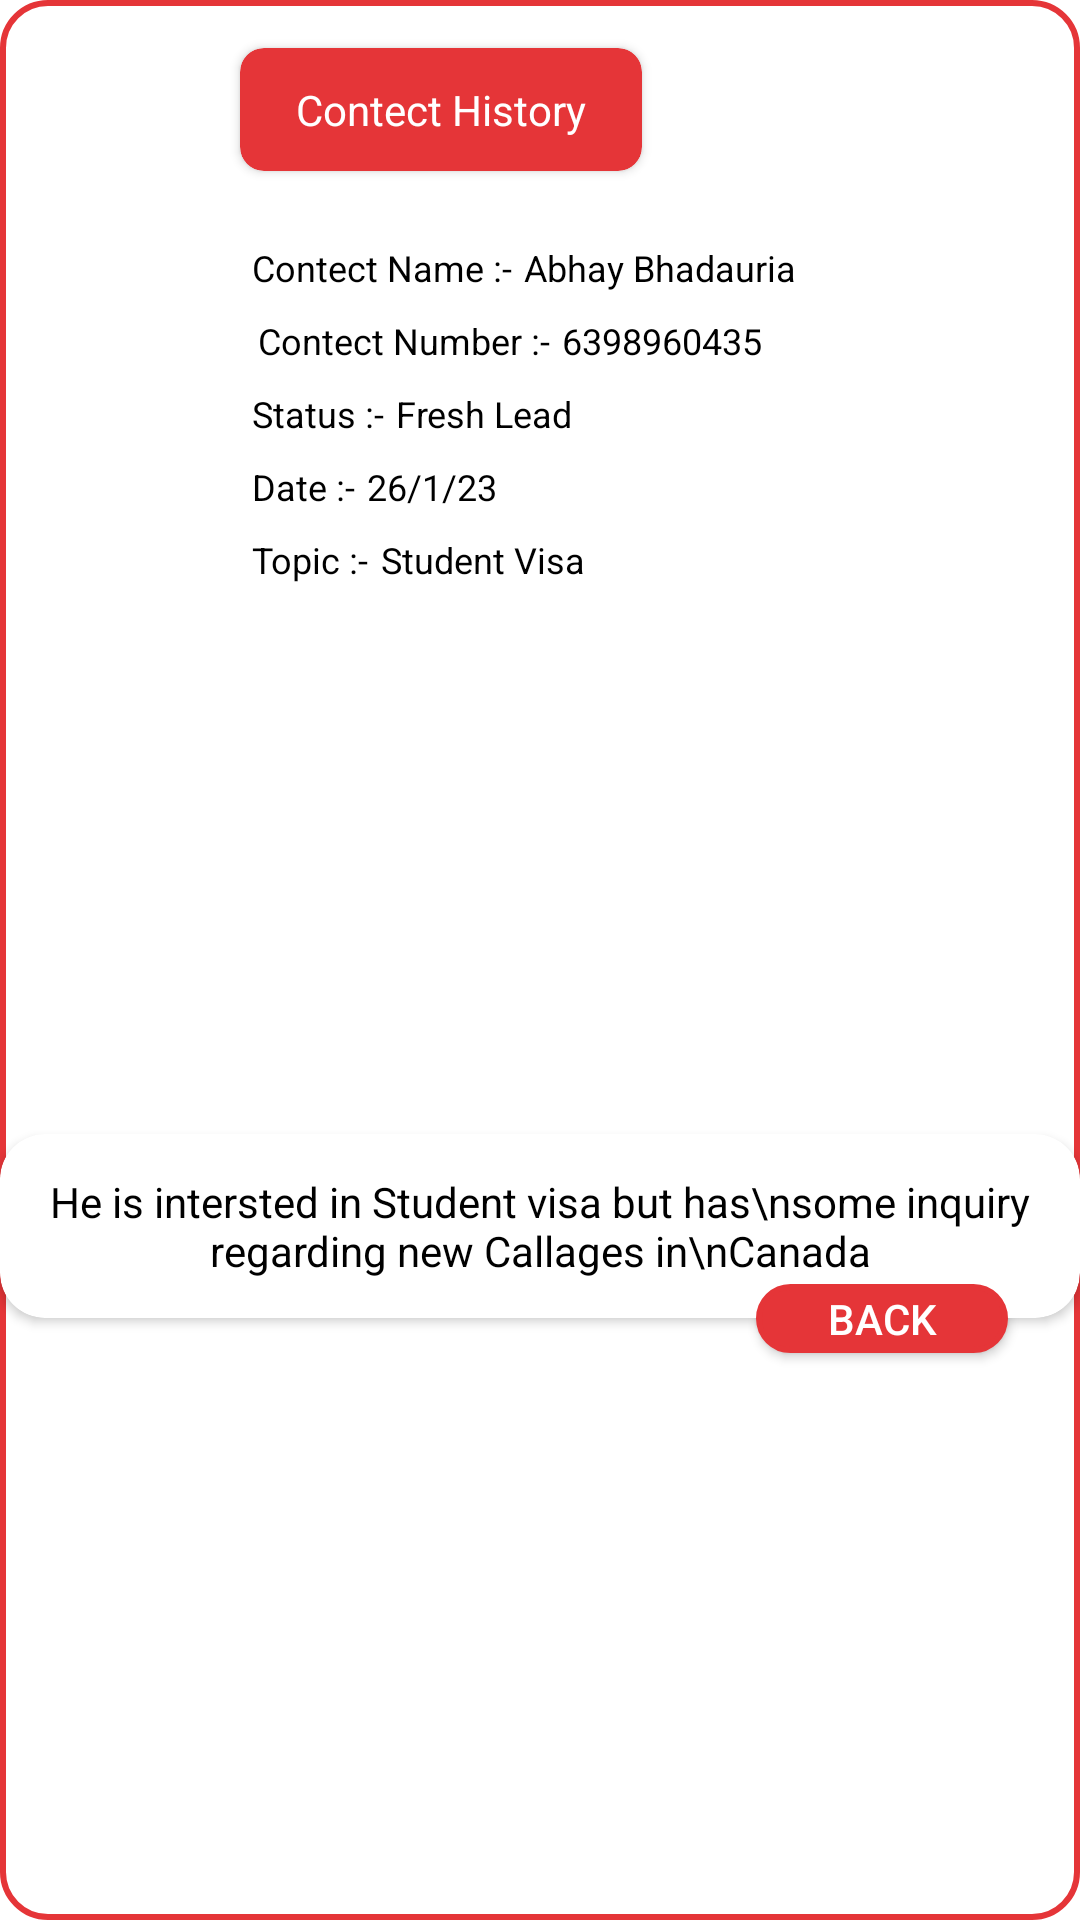

The Android layout XML behind this screen, and the referenced resources:
<!-- AndroidManifest.xml: application theme Theme.ISolution -->
<!-- res/layout/custom_dilogbox.xml -->
<?xml version="1.0" encoding="utf-8"?>
<androidx.constraintlayout.widget.ConstraintLayout xmlns:android="http://schemas.android.com/apk/res/android"
    xmlns:app="http://schemas.android.com/apk/res-auto"
    xmlns:tools="http://schemas.android.com/tools"
    android:layout_width="match_parent"
    android:background="@drawable/orange_border_rectangle"
    android:layout_height="wrap_content">

    <androidx.cardview.widget.CardView
        android:id="@+id/cardView18"
        android:layout_width="134dp"
        android:layout_height="41dp"
        android:layout_marginStart="80dp"
        android:layout_marginTop="16dp"
        app:cardBackgroundColor="@color/orange"
        app:cardCornerRadius="8dp"
        app:layout_constraintStart_toStartOf="parent"
        app:layout_constraintTop_toTopOf="parent">

        <TextView
            android:id="@+id/textView73"
            android:layout_width="wrap_content"
            android:layout_height="wrap_content"
            android:layout_gravity="center"
            android:text="Contect History"
            android:textColor="@color/white"
            app:layout_constraintEnd_toEndOf="parent"
            app:layout_constraintStart_toStartOf="parent" />
    </androidx.cardview.widget.CardView>

    <ImageView
        android:id="@+id/imageView30"
        android:layout_width="16dp"
        android:layout_height="16dp"
        android:layout_marginStart="60dp"
        android:layout_marginTop="24dp"
        app:layout_constraintStart_toStartOf="parent"
        app:layout_constraintTop_toBottomOf="@+id/cardView18"
        app:srcCompat="@drawable/person" />

    <TextView
        android:id="@+id/textView75"
        android:layout_width="wrap_content"
        android:layout_height="wrap_content"
        android:layout_marginStart="8dp"
        android:layout_marginTop="24dp"
        android:text="Contect Name :-"
        android:textColor="@color/black"
        android:textSize="12sp"
        app:layout_constraintStart_toEndOf="@+id/imageView30"
        app:layout_constraintTop_toBottomOf="@+id/cardView18" />

    <TextView
        android:id="@+id/textView90"
        android:layout_width="wrap_content"
        android:layout_height="wrap_content"
        android:layout_marginStart="10dp"
        android:layout_marginTop="8dp"
        android:text="Contect Number :-"
        android:textColor="@color/black"
        android:textSize="12sp"
        app:layout_constraintStart_toEndOf="@+id/imageView31"
        app:layout_constraintTop_toBottomOf="@+id/textView75" />

    <ImageView
        android:id="@+id/imageView31"
        android:layout_width="16dp"
        android:layout_height="16dp"
        android:layout_marginStart="60dp"
        android:layout_marginTop="8dp"
        app:layout_constraintStart_toStartOf="parent"
        app:layout_constraintTop_toBottomOf="@+id/imageView30"
        app:srcCompat="@drawable/person" />

    <ImageView
        android:id="@+id/imageView33"
        android:layout_width="16dp"
        android:layout_height="16dp"
        android:layout_marginStart="60dp"
        android:layout_marginTop="8dp"
        app:layout_constraintStart_toStartOf="parent"
        app:layout_constraintTop_toBottomOf="@+id/imageView31"
        app:srcCompat="@drawable/person" />

    <TextView
        android:id="@+id/textView91"
        android:layout_width="wrap_content"
        android:layout_height="wrap_content"
        android:layout_marginStart="8dp"
        android:layout_marginTop="8dp"
        android:text="Status :-"
        android:textColor="@android:color/black"
        android:textSize="12sp"
        app:layout_constraintStart_toEndOf="@+id/imageView33"
        app:layout_constraintTop_toBottomOf="@+id/textView90" />

    <ImageView
        android:id="@+id/imageView34"
        android:layout_width="16dp"
        android:layout_height="016dp"
        android:layout_marginStart="60dp"
        android:layout_marginTop="8dp"
        app:layout_constraintStart_toStartOf="parent"
        app:layout_constraintTop_toBottomOf="@+id/imageView35"
        app:srcCompat="@drawable/person" />

    <ImageView
        android:id="@+id/imageView35"
        android:layout_width="16dp"
        android:layout_height="16dp"
        android:layout_marginStart="60dp"
        android:layout_marginTop="8dp"
        app:layout_constraintStart_toStartOf="parent"
        app:layout_constraintTop_toBottomOf="@+id/imageView33"
        app:srcCompat="@drawable/person" />

    <TextView
        android:id="@+id/textView92"
        android:layout_width="wrap_content"
        android:layout_height="wrap_content"
        android:layout_marginStart="8dp"
        android:layout_marginTop="8dp"
        android:text="Date :-"
        android:textColor="@color/black"
        android:textSize="12sp"
        app:layout_constraintStart_toEndOf="@+id/imageView35"
        app:layout_constraintTop_toBottomOf="@+id/textView91" />

    <TextView
        android:id="@+id/textView93"
        android:layout_width="wrap_content"
        android:layout_height="wrap_content"
        android:layout_marginStart="8dp"
        android:layout_marginTop="8dp"
        android:text="Topic :-"
        android:textColor="@color/black"
        android:textSize="12sp"
        app:layout_constraintStart_toEndOf="@+id/imageView34"
        app:layout_constraintTop_toBottomOf="@+id/textView92" />

    <TextView
        android:id="@+id/textView94"
        android:layout_width="wrap_content"
        android:layout_height="wrap_content"
        android:layout_marginStart="4dp"
        android:layout_marginTop="24dp"
        android:text="Abhay Bhadauria"
        android:textColor="@color/black"
        android:textSize="12sp"
        app:layout_constraintStart_toEndOf="@+id/textView75"
        app:layout_constraintTop_toBottomOf="@+id/cardView18" />

    <TextView
        android:id="@+id/textView95"
        android:layout_width="wrap_content"
        android:layout_height="wrap_content"
        android:layout_marginStart="4dp"
        android:layout_marginTop="8dp"
        android:text="6398960435"
        android:textColor="@color/black"
        android:textSize="12sp"
        app:layout_constraintStart_toEndOf="@+id/textView90"
        app:layout_constraintTop_toBottomOf="@+id/textView94" />

    <TextView
        android:id="@+id/textView96"
        android:layout_width="wrap_content"
        android:layout_height="wrap_content"
        android:layout_marginStart="4dp"
        android:layout_marginTop="8dp"
        android:text="Fresh Lead"
        android:textColor="@color/black"
        android:textSize="12sp"
        app:layout_constraintStart_toEndOf="@+id/textView91"
        app:layout_constraintTop_toBottomOf="@+id/textView90" />

    <TextView
        android:id="@+id/textView97"
        android:layout_width="wrap_content"
        android:layout_height="wrap_content"
        android:layout_marginStart="4dp"
        android:layout_marginTop="8dp"
        android:text="26/1/23"
        android:textColor="@color/black"
        android:textSize="12sp"
        app:layout_constraintStart_toEndOf="@+id/textView92"
        app:layout_constraintTop_toBottomOf="@+id/textView91" />

    <TextView
        android:id="@+id/textView98"
        android:layout_width="wrap_content"
        android:layout_height="wrap_content"
        android:layout_marginStart="4dp"
        android:layout_marginTop="8dp"
        android:text="Student Visa"
        android:textColor="@color/black"
        android:textSize="12sp"
        app:layout_constraintStart_toEndOf="@+id/textView93"
        app:layout_constraintTop_toBottomOf="@+id/textView97" />

    <androidx.cardview.widget.CardView
        android:id="@+id/linearLayout2"
        android:layout_width="wrap_content"
        android:layout_height="wrap_content"
        android:layout_marginStart="16dp"
        android:layout_marginTop="24dp"
        android:layout_marginEnd="16dp"
        android:layout_marginBottom="40dp"
        android:padding="20dp"
        app:cardCornerRadius="15dp"
        app:cardElevation="2dp"
        app:layout_constraintBottom_toBottomOf="parent"
        app:layout_constraintEnd_toEndOf="parent"
        app:layout_constraintStart_toStartOf="parent"
        app:layout_constraintTop_toBottomOf="@+id/imageView34">

        <TextView
            android:id="@+id/textView99"
            android:layout_width="wrap_content"
            android:layout_height="wrap_content"
            android:layout_gravity="center"
            android:layout_margin="3dp"
            android:gravity="center"
            android:padding="10dp"
            android:text="He is intersted in Student visa but has\nsome inquiry regarding new Callages in\nCanada"
            android:textColor="@color/black"
            tools:layout_margin="20dp" />
    </androidx.cardview.widget.CardView>

    <androidx.appcompat.widget.AppCompatButton
        android:id="@+id/backBtn"
        android:layout_width="84dp"
        android:layout_height="23dp"
        android:layout_marginEnd="24dp"
        android:background="@drawable/orange_border_rectangle"
        android:backgroundTint="@color/orange"
        android:text="Back"
        android:textColor="@color/white"
        app:layout_constraintBottom_toBottomOf="@+id/linearLayout2"
        app:layout_constraintEnd_toEndOf="@+id/linearLayout2"
        app:layout_constraintTop_toBottomOf="@+id/linearLayout2" />

</androidx.constraintlayout.widget.ConstraintLayout>
<!-- resources referenced by this layout -->
<resources>
  <color name="black">#FF000000</color>
  <color name="orange">#e53538</color>
  <color name="white">#FFFFFFFF</color>
  <!-- drawable orange_border_rectangle (drawable) -->
  <?xml version="1.0" encoding="utf-8"?>
  <selector xmlns:android="http://schemas.android.com/apk/res/android">
      <item>
          <shape android:shape="rectangle">
              <corners android:radius="15dp"/>
              <stroke android:width="2dp"
                  android:color="@color/orange"/>
              <solid android:color="@color/white"/>
          </shape>
      </item>
  
  </selector>
  <style name="Theme.ISolution" parent="Theme.MaterialComponents.DayNight.NoActionBar">
          
          <item name="colorPrimary">@color/orange</item>
          <item name="colorPrimaryVariant">@color/orange</item>
          <item name="colorOnPrimary">@color/white</item>
          
          <item name="colorSecondary">@color/teal_200</item>
          <item name="colorSecondaryVariant">@color/teal_700</item>
          <item name="colorOnSecondary">@color/black</item>
          
          <item name="android:statusBarColor">?attr/colorPrimaryVariant</item>
          
      </style>
  <color name="teal_200">#FF03DAC5</color>
  <color name="teal_700">#FF018786</color>
</resources>
